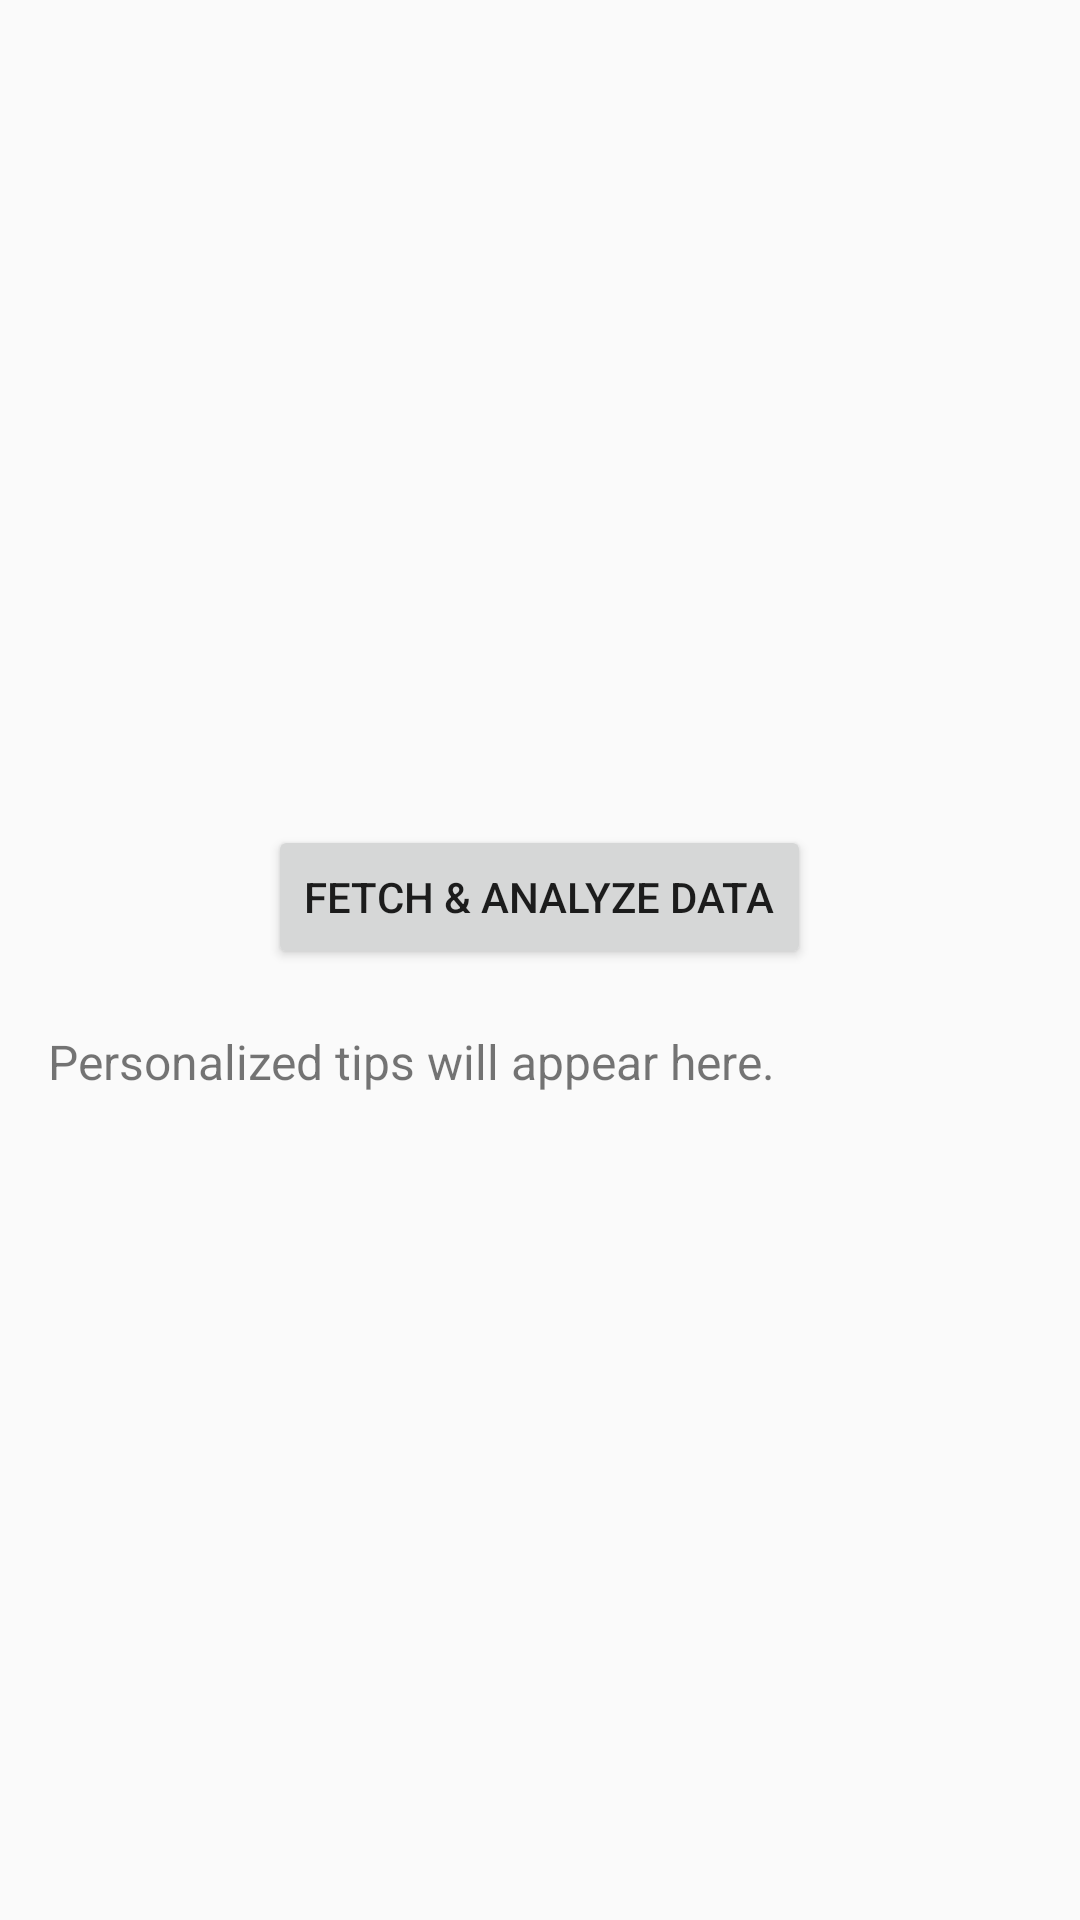

Android layout source for this screen:
<!-- AndroidManifest.xml: application theme Theme.Auri -->
<!-- res/layout/activity_openai.xml -->
<?xml version="1.0" encoding="utf-8"?>
<LinearLayout
    xmlns:android="http://schemas.android.com/apk/res/android"
    android:orientation="vertical"
    android:layout_width="match_parent"
    android:layout_height="match_parent"
    android:gravity="center"
    android:padding="16dp">

    <Button
        android:id="@+id/btnFetchData"
        android:layout_width="wrap_content"
        android:layout_height="wrap_content"
        android:text="Fetch &amp; Analyze Data" />

    <TextView
        android:id="@+id/tvTips"
        android:layout_width="match_parent"
        android:layout_height="wrap_content"
        android:text="Personalized tips will appear here."
        android:paddingTop="20dp"
        android:textSize="16sp" />
</LinearLayout>
<!-- resources referenced by this layout -->
<resources>
  <style name="Theme.Auri" parent="android:Theme.Material.Light.NoActionBar" />
</resources>
